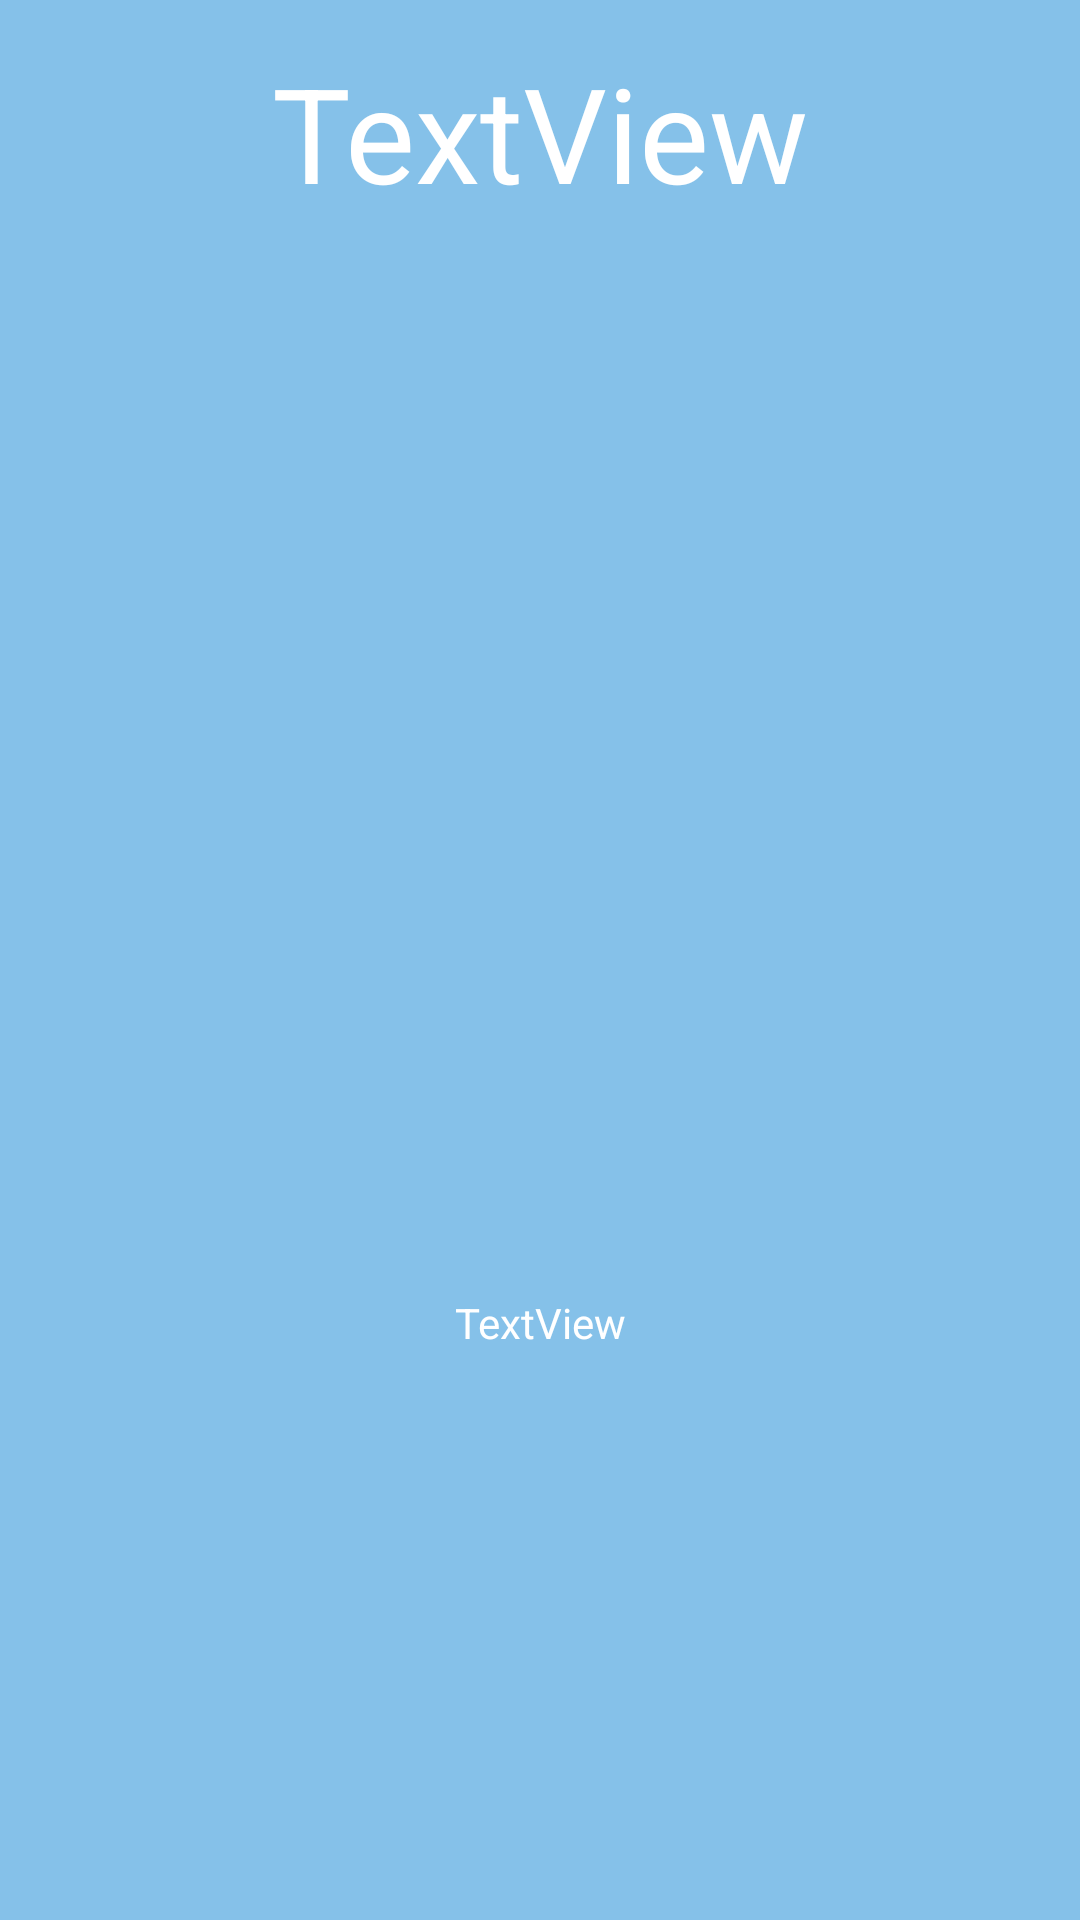

Android layout source for this screen:
<!-- AndroidManifest.xml: application theme Theme.MyFlowers -->
<!-- res/layout/kukka_information.xml -->
<?xml version="1.0" encoding="utf-8"?>
<androidx.constraintlayout.widget.ConstraintLayout xmlns:android="http://schemas.android.com/apk/res/android"
    xmlns:app="http://schemas.android.com/apk/res-auto"
    xmlns:tools="http://schemas.android.com/tools"
    android:layout_width="match_parent"
    android:layout_height="match_parent"
    android:background="@color/secondary_blue">

    <TextView
        android:id="@+id/nimiTextView"
        android:layout_width="wrap_content"
        android:layout_height="wrap_content"
        android:text="TextView"
        android:textColor="@color/white"
        android:textSize="44sp"
        app:layout_constraintBottom_toBottomOf="parent"
        app:layout_constraintEnd_toEndOf="parent"
        app:layout_constraintStart_toStartOf="parent"
        app:layout_constraintTop_toTopOf="parent"
        app:layout_constraintVertical_bias="0.025" />

    <ImageView
        android:id="@+id/kuvaImageView"
        android:layout_width="450px"
        android:layout_height="450px"
        app:layout_constraintBottom_toBottomOf="parent"
        app:layout_constraintEnd_toEndOf="parent"
        app:layout_constraintHorizontal_bias="0.506"
        app:layout_constraintStart_toStartOf="parent"
        app:layout_constraintTop_toBottomOf="@+id/nimiTextView"
        app:layout_constraintVertical_bias="0.043"
        tools:srcCompat="@tools:sample/avatars" />

    <TextView
        android:id="@+id/kuvausTextView"
        android:layout_width="wrap_content"
        android:layout_height="wrap_content"
        android:padding="50px"
        android:text="TextView"
        android:textColor="@color/white"
        android:textSize="14sp"
        app:layout_constraintBottom_toBottomOf="parent"
        app:layout_constraintEnd_toEndOf="parent"
        app:layout_constraintStart_toStartOf="parent"
        app:layout_constraintTop_toBottomOf="@+id/kuvaImageView" />
</androidx.constraintlayout.widget.ConstraintLayout>
<!-- resources referenced by this layout -->
<resources>
  <color name="secondary_blue">#85c1e9</color>
  <color name="white">#FFFFFFFF</color>
  <style name="Theme.MyFlowers" parent="Theme.MaterialComponents.DayNight.DarkActionBar">
          
          <item name="colorPrimary">@color/main_blue</item>
          <item name="colorPrimaryVariant">@color/orange</item>
          <item name="colorOnPrimary">@color/white</item>
          
          <item name="colorSecondary">@color/secondary_blue</item>
          <item name="colorSecondaryVariant">@color/yellow</item>
          <item name="colorOnSecondary">@color/black</item>
          
          <item name="android:statusBarColor" tools:targetApi="l" tools:ignore="ObsoleteSdkInt">?attr/colorPrimaryVariant</item>
          
          <item name="fontFamily">@font/inter</item>
      </style>
  <color name="main_blue">#3498db</color>
  <color name="orange">#f8c471</color>
  <color name="yellow">#f7dc6f</color>
  <color name="black">#FF000000</color>
</resources>
